Dataset: dataset (GitHub, mohityadav643/mycapstoneproject). Classes: Amritmahal, Bargur, Dangi, Deoni, Hallikar, Jaffarabadi, Kangayam, Malvi, Murrah, Nagori.

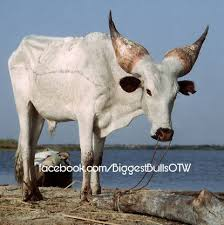
Label: Malvi

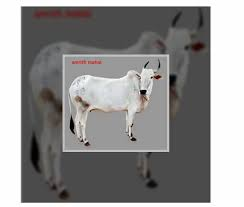
Label: Amritmahal

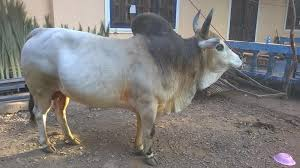
Label: Nagori

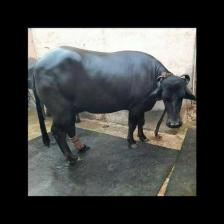
Label: Murrah

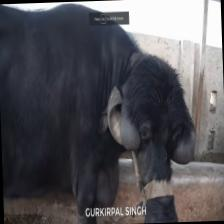
Label: Jaffarabadi

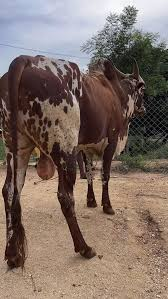
Label: Bargur
